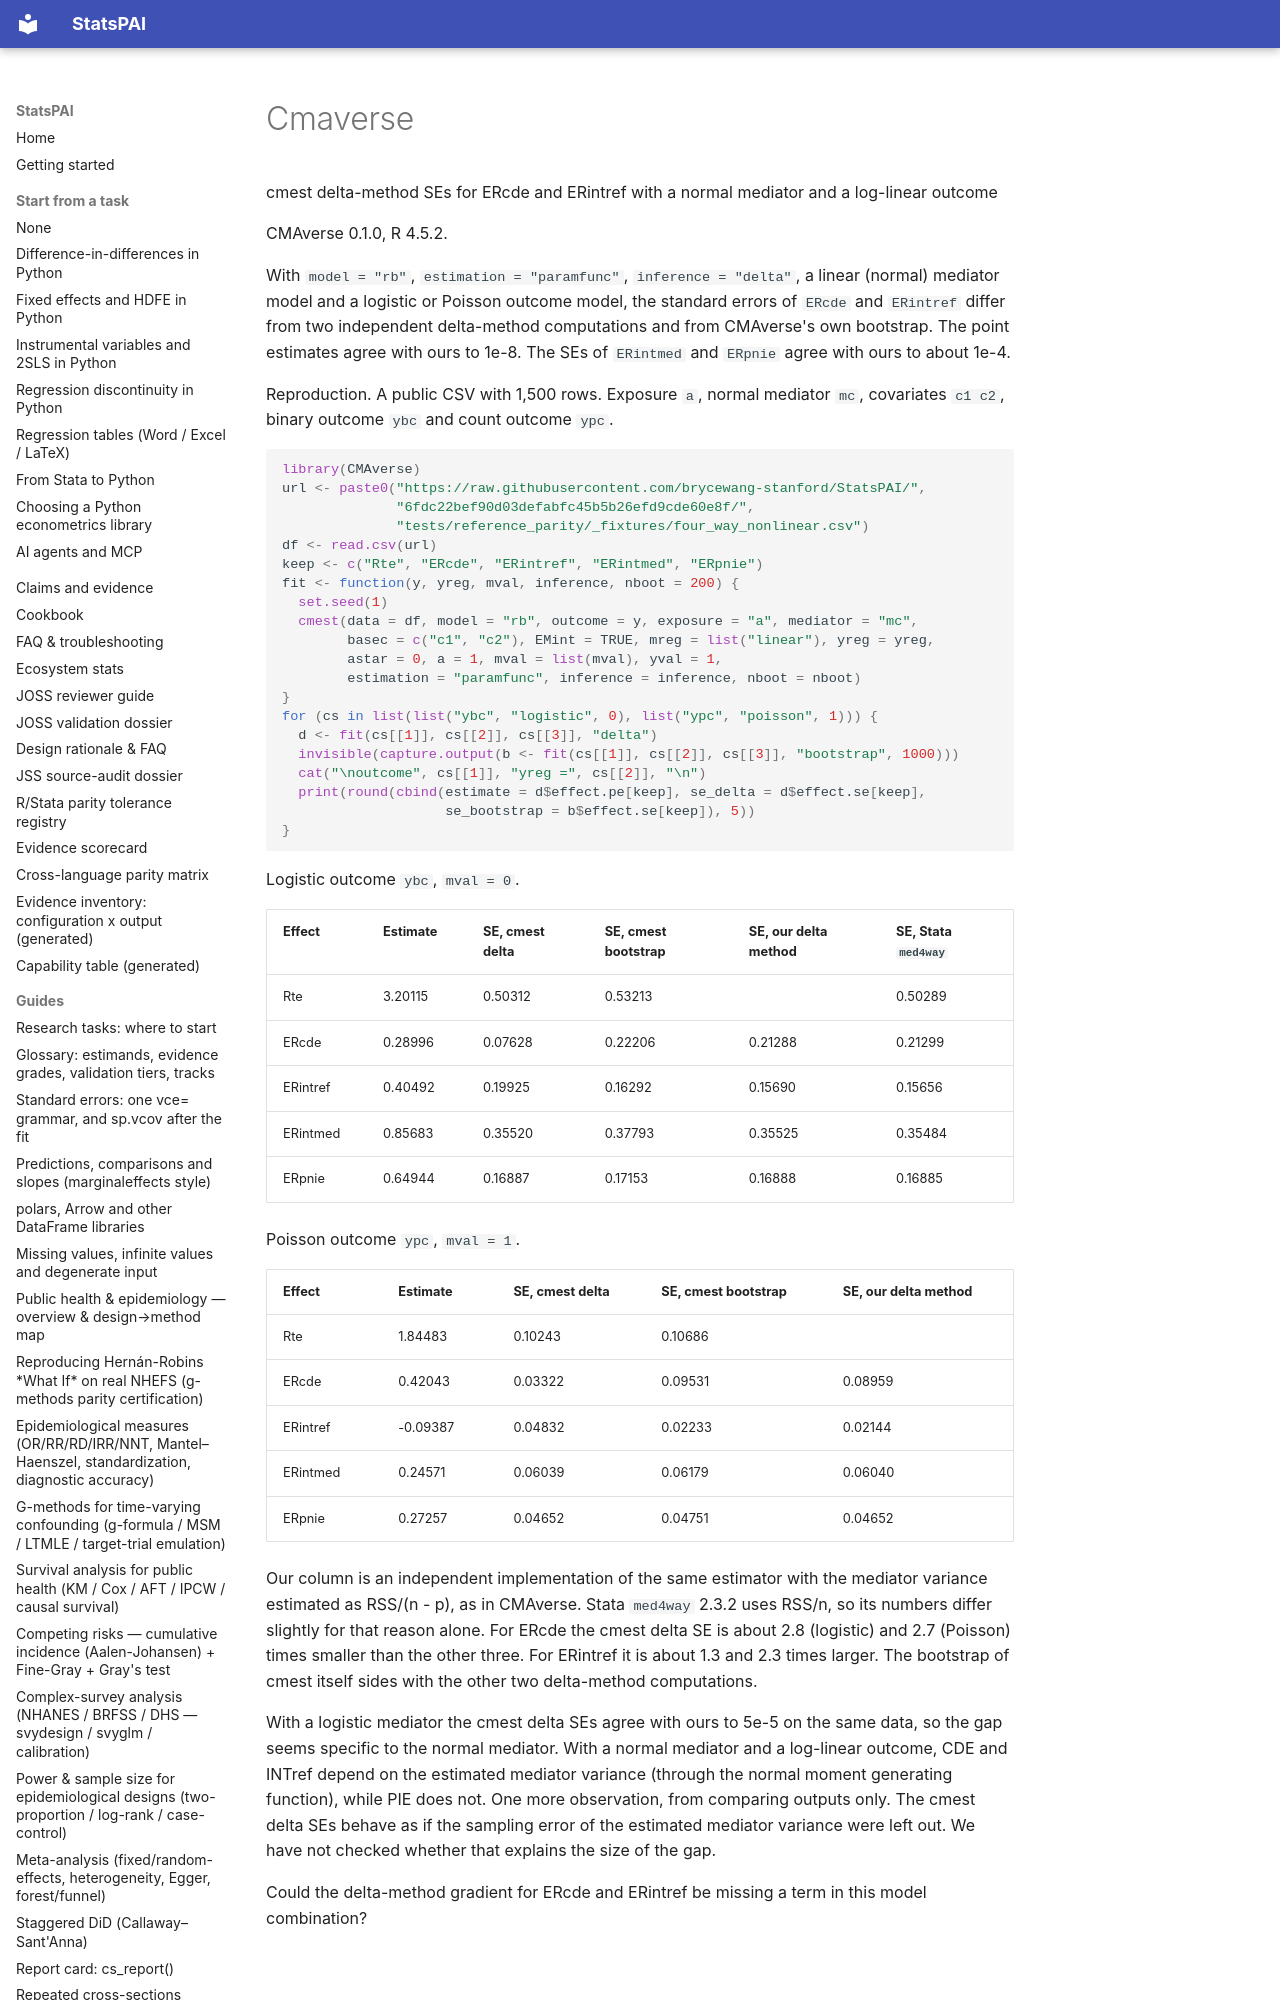

repository: brycewang-stanford/StatsPAI · page: dev/upstream-send/cmaverse/index.html · generator: mkdocs

cmest delta-method SEs for ERcde and ERintref with a normal mediator and a log-linear outcome

CMAverse 0.1.0, R 4.5.2.

With `model = "rb"`, `estimation = "paramfunc"`, `inference = "delta"`, a
linear (normal) mediator model and a logistic or Poisson outcome model,
the standard errors of `ERcde` and `ERintref` differ from two independent
delta-method computations and from CMAverse's own bootstrap. The point
estimates agree with ours to 1e-8. The SEs of `ERintmed` and `ERpnie`
agree with ours to about 1e-4.

Reproduction. A public CSV with 1,500 rows. Exposure `a`, normal mediator
`mc`, covariates `c1 c2`, binary outcome `ybc` and count outcome `ypc`.
